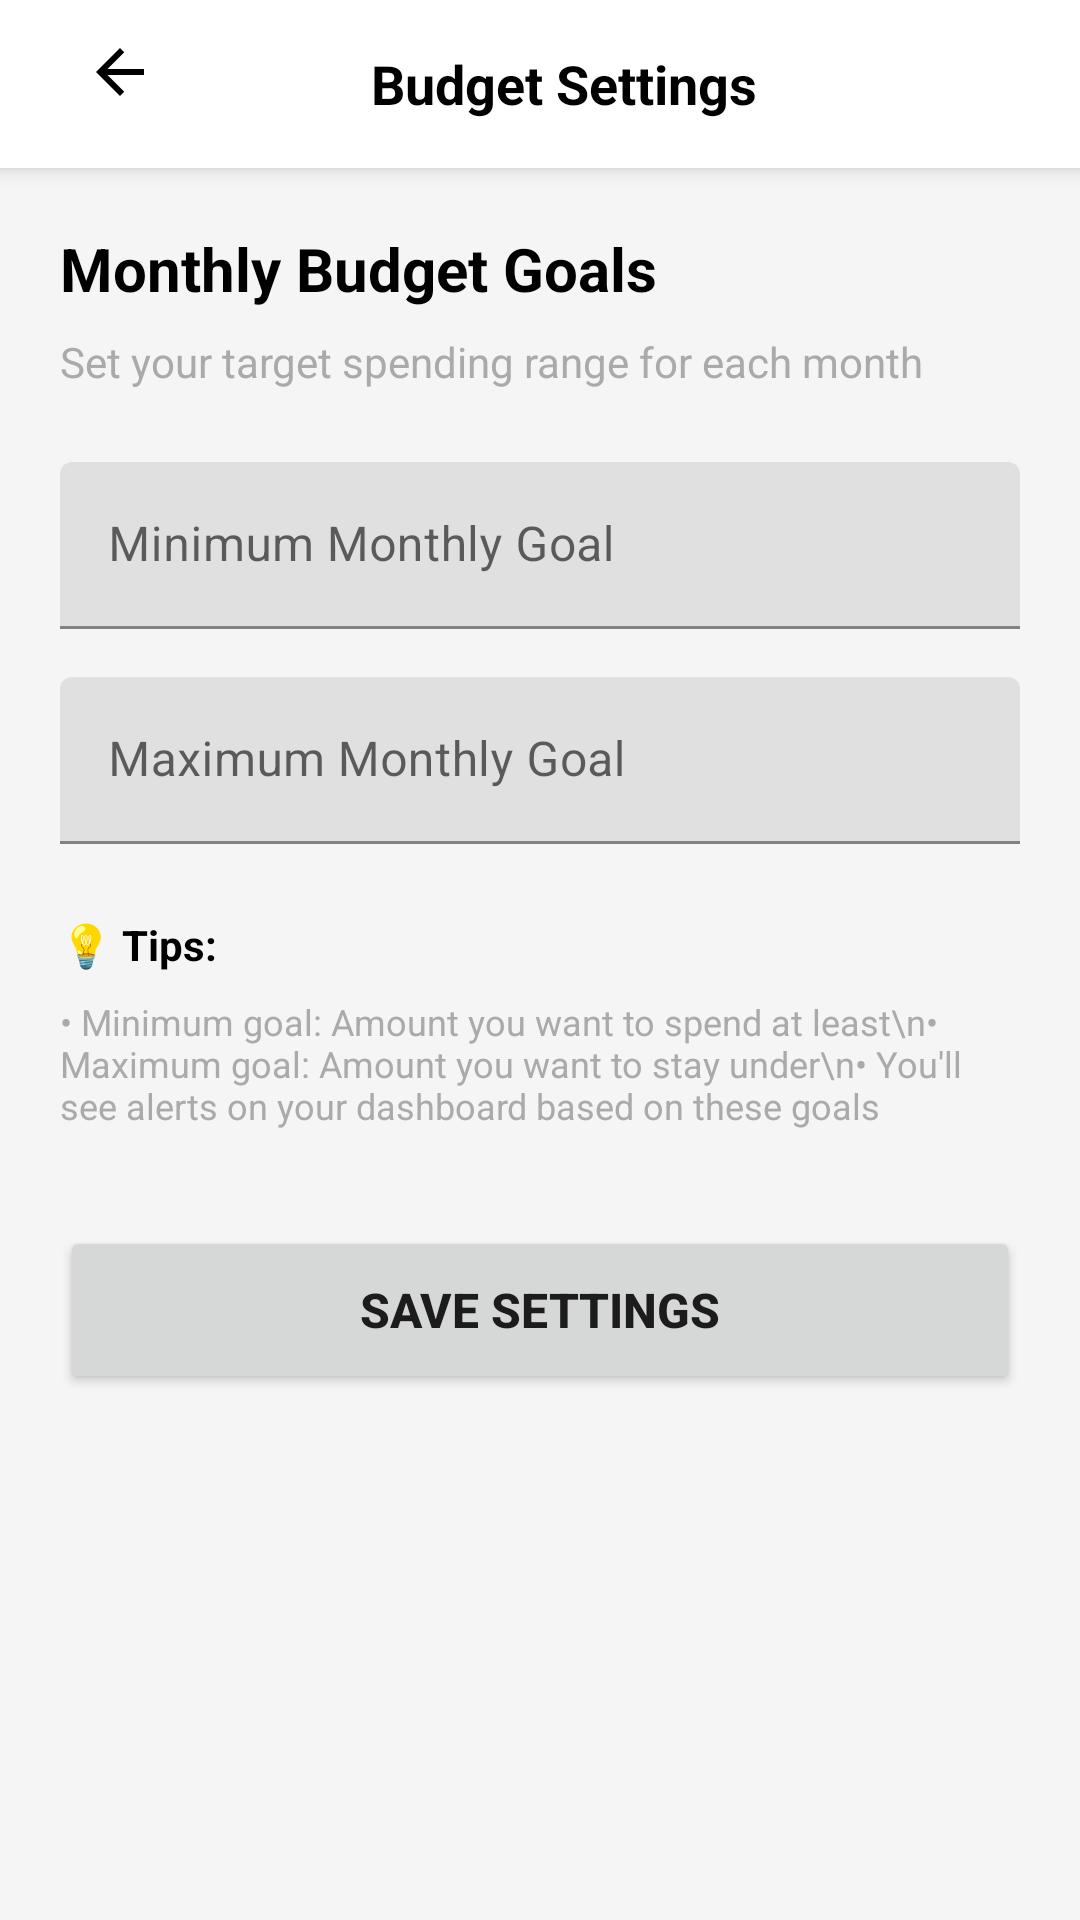

Write the Android layout XML for this screen, with the resource values it uses.
<!-- AndroidManifest.xml: application theme Theme.BudgetNyuku -->
<!-- res/layout/activity_budget_settings.xml -->
<?xml version="1.0" encoding="utf-8"?>
<LinearLayout xmlns:android="http://schemas.android.com/apk/res/android"
    xmlns:app="http://schemas.android.com/apk/res-auto"
    android:layout_width="match_parent"
    android:layout_height="match_parent"
    android:orientation="vertical"
    android:background="#F5F5F5">

    <androidx.appcompat.widget.Toolbar
        android:layout_width="match_parent"
        android:layout_height="?attr/actionBarSize"
        android:background="@android:color/white"
        android:elevation="4dp">

        <RelativeLayout
            android:layout_width="match_parent"
            android:layout_height="match_parent">

            <ImageButton
                android:id="@+id/btnBack"
                android:layout_width="48dp"
                android:layout_height="48dp"
                android:src="@drawable/ic_arrow_back"
                android:background="?attr/selectableItemBackgroundBorderless" />

            <TextView
                android:layout_width="wrap_content"
                android:layout_height="wrap_content"
                android:text="Budget Settings"
                android:textSize="18sp"
                android:textStyle="bold"
                android:layout_centerInParent="true"
                android:textColor="@android:color/black" />

        </RelativeLayout>
    </androidx.appcompat.widget.Toolbar>

    <ScrollView
        android:layout_width="match_parent"
        android:layout_height="match_parent"
        android:padding="20dp">

        <LinearLayout
            android:layout_width="match_parent"
            android:layout_height="wrap_content"
            android:orientation="vertical">

            <TextView
                android:layout_width="wrap_content"
                android:layout_height="wrap_content"
                android:text="Monthly Budget Goals"
                android:textSize="20sp"
                android:textStyle="bold"
                android:layout_marginBottom="8dp"
                android:textColor="@android:color/black" />

            <TextView
                android:layout_width="wrap_content"
                android:layout_height="wrap_content"
                android:text="Set your target spending range for each month"
                android:textSize="14sp"
                android:textColor="@android:color/darker_gray"
                android:layout_marginBottom="24dp" />

            <com.google.android.material.textfield.TextInputLayout
                android:id="@+id/tilMinGoal"
                android:layout_width="match_parent"
                android:layout_height="wrap_content"
                android:hint="Minimum Monthly Goal"
                app:prefixText="R"
                android:layout_marginBottom="16dp">

                <EditText
                    android:id="@+id/etMinGoal"
                    android:layout_width="match_parent"
                    android:layout_height="wrap_content"
                    android:inputType="numberDecimal" />
            </com.google.android.material.textfield.TextInputLayout>

            <com.google.android.material.textfield.TextInputLayout
                android:id="@+id/tilMaxGoal"
                android:layout_width="match_parent"
                android:layout_height="wrap_content"
                android:hint="Maximum Monthly Goal"
                app:prefixText="R"
                android:layout_marginBottom="24dp">

                <EditText
                    android:id="@+id/etMaxGoal"
                    android:layout_width="match_parent"
                    android:layout_height="wrap_content"
                    android:inputType="numberDecimal" />
            </com.google.android.material.textfield.TextInputLayout>

            <TextView
                android:layout_width="wrap_content"
                android:layout_height="wrap_content"
                android:text="💡 Tips:"
                android:textSize="14sp"
                android:textStyle="bold"
                android:layout_marginBottom="8dp"
                android:textColor="@android:color/black" />

            <TextView
                android:layout_width="wrap_content"
                android:layout_height="wrap_content"
                android:text="• Minimum goal: Amount you want to spend at least\n• Maximum goal: Amount you want to stay under\n• You'll see alerts on your dashboard based on these goals"
                android:textSize="12sp"
                android:textColor="@android:color/darker_gray"
                android:layout_marginBottom="32dp" />

            <Button
                android:id="@+id/btnSaveBudget"
                android:layout_width="match_parent"
                android:layout_height="56dp"
                android:text="Save Settings"
                android:textSize="16sp"
                android:textStyle="bold" />

        </LinearLayout>
    </ScrollView>

</LinearLayout>
<!-- resources referenced by this layout -->
<resources>
  <!-- drawable ic_arrow_back (drawable) -->
  <vector xmlns:android="http://schemas.android.com/apk/res/android"
      android:width="24dp"
      android:height="24dp"
      android:viewportWidth="24"
      android:viewportHeight="24">
    <path
        android:fillColor="@android:color/black"
        android:pathData="M20,11H7.83l5.59,-5.59L12,4l-8,8l8,8l1.41,-1.41L7.83,13H20v-2z"/>
  </vector>
  <style name="Theme.BudgetNyuku" parent="Theme.MaterialComponents.DayNight.NoActionBar">
          
          <item name="colorPrimary">@color/purple_500</item>
          <item name="colorPrimaryVariant">@color/purple_700</item>
          <item name="colorOnPrimary">@color/white</item>
          
          <item name="colorSecondary">@color/teal_200</item>
          <item name="colorSecondaryVariant">@color/teal_700</item>
          <item name="colorOnSecondary">@color/black</item>
          
          <item name="android:statusBarColor">?attr/colorPrimaryVariant</item>
          
  
      </style>
  <!-- not gathered from this repository: default colours our renderer supplied (Android Studio template values) -->
  <color name="purple_500">#FF6200EE</color>
  <color name="purple_700">#FF3700B3</color>
  <color name="teal_200">#FF03DAC5</color>
  <color name="teal_700">#FF018786</color>
  <color name="black">#FF000000</color>
  <color name="white">#FFFFFFFF</color>
</resources>
